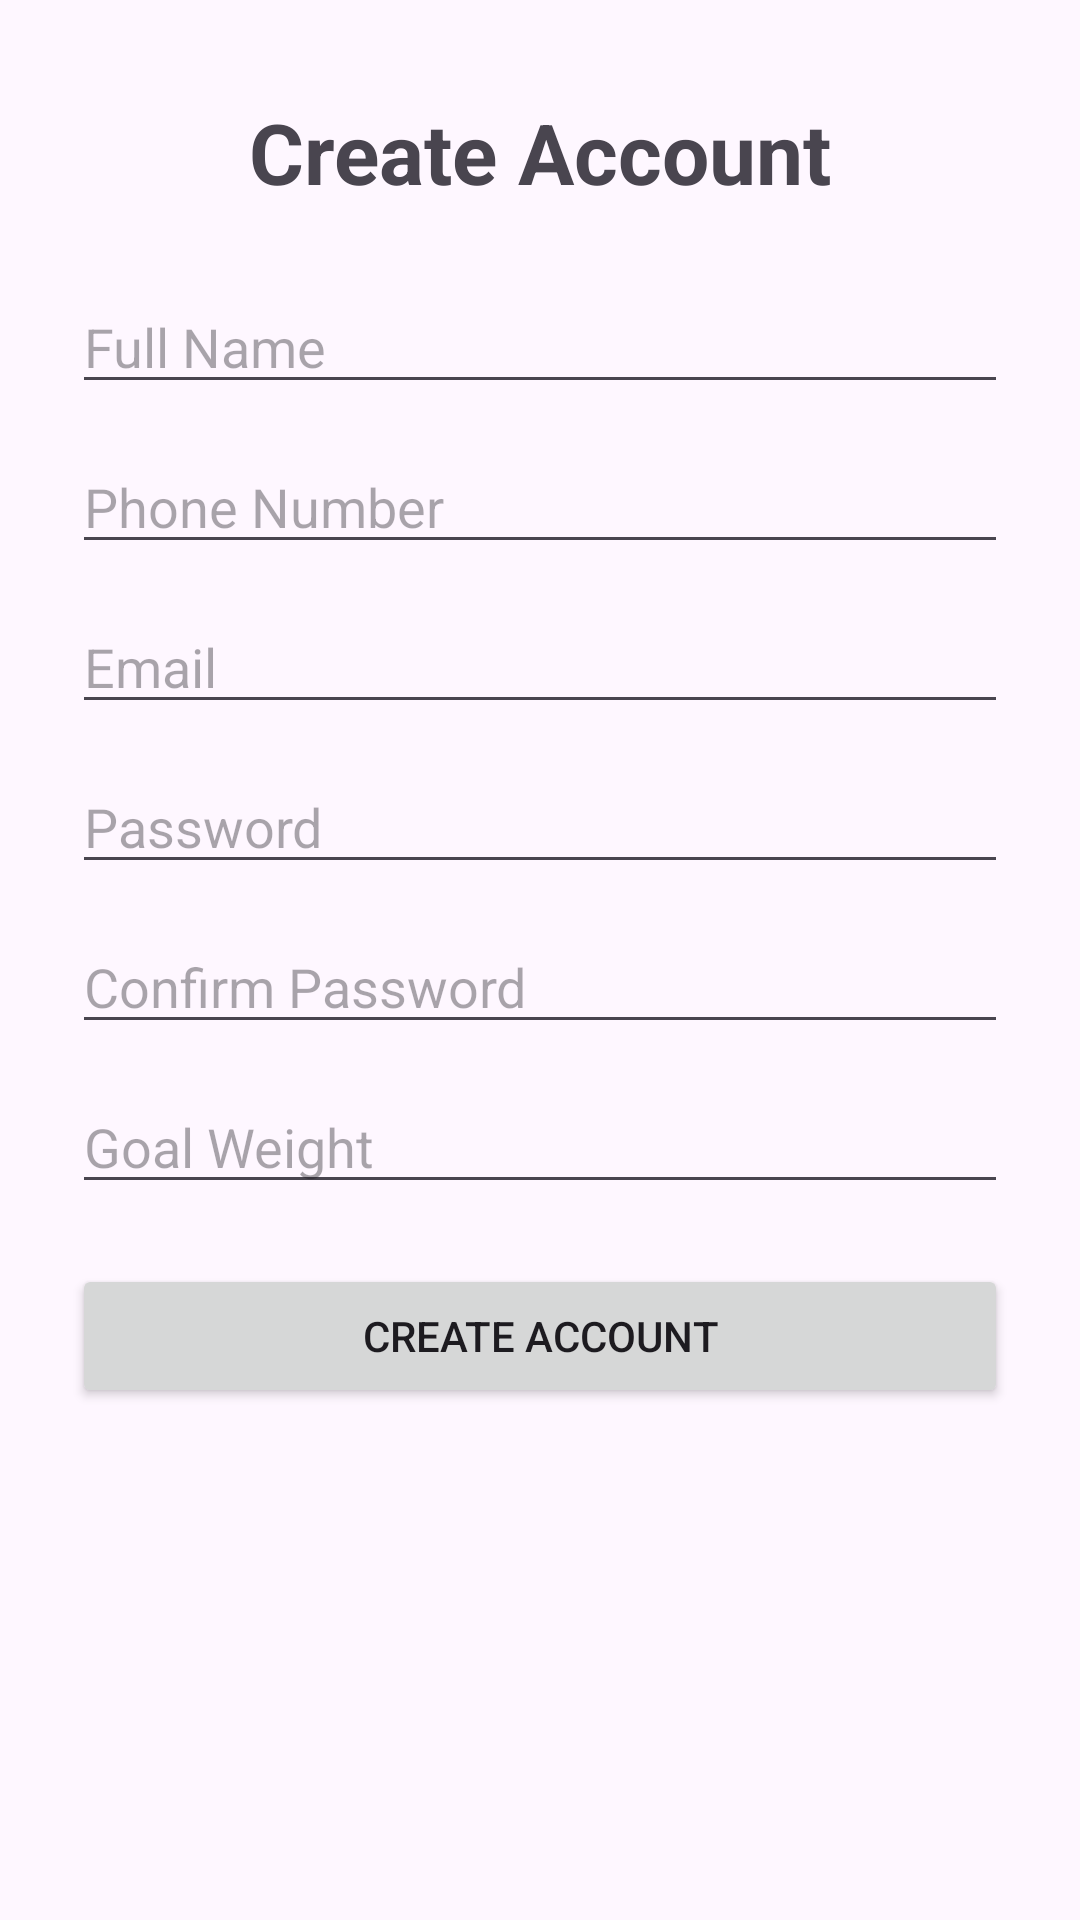

Here is an Android app screen rendered from its layout file. Give the layout XML and the strings, colors and styles it references.
<!-- AndroidManifest.xml: application theme Theme.Landon_Phillips_First_App -->
<!-- res/layout/activity_register.xml -->
<?xml version="1.0" encoding="utf-8"?>
<ScrollView xmlns:android="http://schemas.android.com/apk/res/android"
    android:id="@+id/registerMain"
    android:layout_width="match_parent"
    android:layout_height="match_parent"
    android:fillViewport="true">

    <LinearLayout
        android:layout_width="match_parent"
        android:layout_height="wrap_content"
        android:orientation="vertical"
        android:paddingStart="24dp"
        android:paddingEnd="24dp"
        android:paddingTop="32dp"
        android:paddingBottom="24dp">

        <TextView
            android:layout_width="match_parent"
            android:layout_height="wrap_content"
            android:text="Create Account"
            android:textSize="28sp"
            android:textStyle="bold"
            android:gravity="center"
            android:layout_marginBottom="24dp" />

        <EditText
            android:id="@+id/etFullName"
            android:layout_width="match_parent"
            android:layout_height="wrap_content"
            android:hint="Full Name"
            android:inputType="textPersonName"
            android:layout_marginBottom="12dp" />

        <EditText
            android:id="@+id/etPhone"
            android:layout_width="match_parent"
            android:layout_height="wrap_content"
            android:hint="Phone Number"
            android:inputType="phone"
            android:layout_marginBottom="12dp" />

        <EditText
            android:id="@+id/etRegisterEmail"
            android:layout_width="match_parent"
            android:layout_height="wrap_content"
            android:hint="Email"
            android:inputType="textEmailAddress"
            android:layout_marginBottom="12dp" />

        <EditText
            android:id="@+id/etRegisterPassword"
            android:layout_width="match_parent"
            android:layout_height="wrap_content"
            android:hint="Password"
            android:inputType="textPassword"
            android:layout_marginBottom="12dp" />

        <EditText
            android:id="@+id/etConfirmPassword"
            android:layout_width="match_parent"
            android:layout_height="wrap_content"
            android:hint="Confirm Password"
            android:inputType="textPassword"
            android:layout_marginBottom="12dp" />

        <EditText
            android:id="@+id/etGoalWeight"
            android:layout_width="match_parent"
            android:layout_height="wrap_content"
            android:hint="Goal Weight"
            android:inputType="numberDecimal"
            android:layout_marginBottom="20dp" />

        <Button
            android:id="@+id/btnRegister"
            android:layout_width="match_parent"
            android:layout_height="wrap_content"
            android:text="Create Account" />

    </LinearLayout>
</ScrollView>
<!-- resources referenced by this layout -->
<resources>
  <style name="Theme.Landon_Phillips_First_App" parent="Base.Theme.Landon_Phillips_First_App" />
  <style name="Base.Theme.Landon_Phillips_First_App" parent="Theme.Material3.DayNight.NoActionBar">
          
          
      </style>
</resources>
